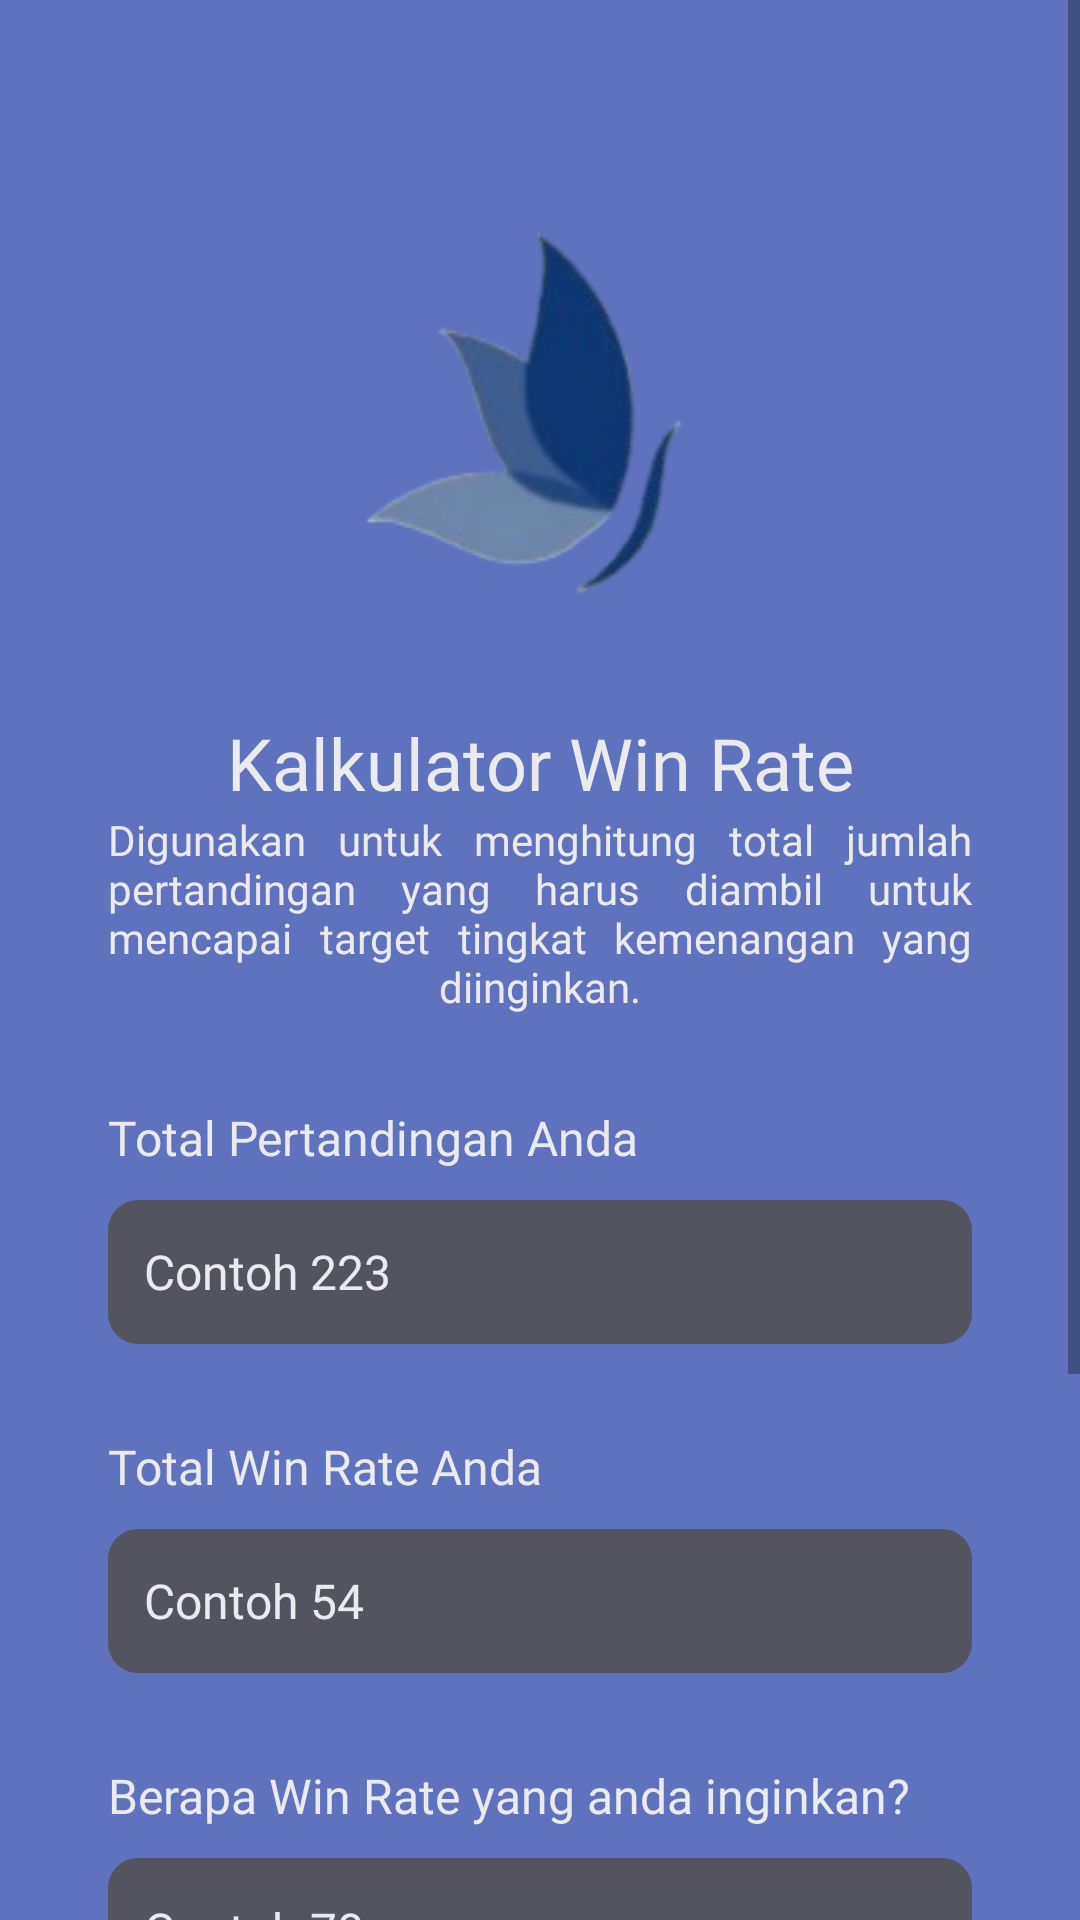

Layout XML and referenced resources for this Android screen:
<!-- AndroidManifest.xml: application theme Theme.Neoz -->
<!-- res/layout/winrate.xml -->
<androidx.constraintlayout.widget.ConstraintLayout
    xmlns:android="http://schemas.android.com/apk/res/android"
    xmlns:app="http://schemas.android.com/apk/res-auto"
    xmlns:tools="http://schemas.android.com/tools"
    android:id="@+id/main"
    android:layout_width="match_parent"
    android:layout_height="match_parent"
    tools:context=".winrate"
    android:background="@color/background"
    >
    

    <ScrollView
        android:id="@+id/scrollview"
        android:layout_width="match_parent"
        android:layout_height="match_parent"
        app:layout_constraintTop_toTopOf="parent"
        app:layout_constraintStart_toStartOf="parent"
        app:layout_constraintEnd_toEndOf="parent"
        >

        <androidx.constraintlayout.widget.ConstraintLayout
            android:layout_width="match_parent"
            android:layout_height="match_parent"
            >

            
            <androidx.appcompat.widget.Toolbar
                android:id="@+id/toolbar"
                android:layout_width="match_parent"
                android:layout_height="?attr/actionBarSize"
                android:theme="@style/ThemeOverlay.AppCompat.ActionBar"
                app:popupTheme="@style/ThemeOverlay.AppCompat.Light"
                app:layout_constraintTop_toTopOf="parent"
                app:layout_constraintStart_toStartOf="parent"
                app:layout_constraintEnd_toEndOf="parent">

                <TextView
                    android:id="@+id/toolbartitle"
                    android:layout_width="wrap_content"
                    android:layout_height="wrap_content"
                    android:fontFamily="@font/poppinsbold"
                    android:textSize="20sp"
                    android:textColor="@color/font"
                    android:gravity="center"/>
            </androidx.appcompat.widget.Toolbar>

            
            <androidx.constraintlayout.widget.Guideline
                android:id="@+id/guidelineStart"
                android:layout_width="wrap_content"
                android:layout_height="wrap_content"
                android:orientation="vertical"
                app:layout_constraintGuide_percent="0.1" />

            <androidx.constraintlayout.widget.Guideline
                android:id="@+id/guidelineEnd"
                android:layout_width="wrap_content"
                android:layout_height="wrap_content"
                android:orientation="vertical"
                app:layout_constraintGuide_percent="0.9" />

            
            <ImageView
                android:id="@+id/logo"
                android:layout_width="0dp"
                android:layout_height="0dp"
                android:layout_marginTop="3dp"
                android:layout_marginBottom="8dp"
                android:src="@drawable/logo_new"
                app:layout_constraintTop_toBottomOf="@id/toolbar"
                app:layout_constraintStart_toStartOf="@id/guidelineStart"
                app:layout_constraintEnd_toEndOf="@id/guidelineEnd"
                app:layout_constraintWidth_percent="0.8"
                app:layout_constraintHeight_percent="0.2" />

            
            <TextView
                android:id="@+id/titledesk"
                android:layout_width="0dp"
                android:layout_height="wrap_content"
                android:text="Kalkulator Win Rate"
                android:textSize="24sp"
                android:fontFamily="@font/poppinsbold"
                android:textColor="@color/font"
                android:gravity="center"
                app:layout_constraintTop_toBottomOf="@id/logo"
                app:layout_constraintStart_toStartOf="@id/guidelineStart"
                app:layout_constraintEnd_toEndOf="@id/guidelineEnd"
                app:layout_constraintWidth_percent="0.8" />

            <TextView
                android:id="@+id/desk"
                android:layout_width="0dp"
                android:layout_height="wrap_content"
                android:text="@string/win"
                android:gravity="center"
                android:textSize="14sp"
                android:fontFamily="@font/poppinssemibold"
                android:textColor="@color/font"
                android:justificationMode="inter_word"
                app:layout_constraintTop_toBottomOf="@id/titledesk"
                app:layout_constraintStart_toStartOf="@id/guidelineStart"
                app:layout_constraintEnd_toEndOf="@id/guidelineEnd"
                app:layout_constraintWidth_percent="0.8" />

            
            <LinearLayout
                android:layout_width="0dp"
                android:layout_height="wrap_content"
                android:orientation="vertical"
                app:layout_constraintTop_toBottomOf="@id/desk"
                app:layout_constraintStart_toStartOf="@id/guidelineStart"
                app:layout_constraintEnd_toEndOf="@id/guidelineEnd"
                app:layout_constraintWidth_percent="0.8">

                <TextView
                    android:layout_width="wrap_content"
                    android:layout_height="wrap_content"
                    android:text="Total Pertandingan Anda"
                    android:textColor="@color/font"
                    android:fontFamily="@font/poppinsbold"
                    android:layout_marginTop="30dp"
                    android:textSize="16sp" />

                <EditText
                    android:id="@+id/totalmatch"
                    android:layout_width="match_parent"
                    android:layout_height="wrap_content"
                    android:hint="Contoh 223"
                    android:background="@drawable/btn2"
                    android:padding="12dp"
                    android:minHeight="48dp"
                    android:minWidth="0dp"
                    android:layout_marginTop="10dp"
                    android:fontFamily="@font/poppinssemibold"
                    android:textColorHint="@color/font"
                    android:textSize="16sp"
                    android:textColor="@color/font"
                    android:inputType="numberDecimal"
                    android:imeOptions="actionDone"
                    android:importantForAutofill="no"/>

                <TextView
                    android:layout_width="wrap_content"
                    android:layout_height="wrap_content"
                    android:text="Total Win Rate Anda"
                    android:textColor="@color/font"
                    android:fontFamily="@font/poppinsbold"
                    android:layout_marginTop="30dp"
                    android:textSize="16sp" />

                <EditText
                    android:id="@+id/totalwr"
                    android:layout_width="match_parent"
                    android:layout_height="wrap_content"
                    android:hint="Contoh 54"
                    android:background="@drawable/btn2"
                    android:padding="12dp"
                    android:minHeight="48dp"
                    android:minWidth="0dp"
                    android:layout_marginTop="10dp"
                    android:fontFamily="@font/poppinssemibold"
                    android:textColorHint="@color/font"
                    android:textColor="@color/font"
                    android:textSize="16sp"
                    android:inputType="numberDecimal"
                    android:imeOptions="actionDone"
                    android:importantForAutofill="no"/>

                <TextView
                    android:layout_width="wrap_content"
                    android:layout_height="wrap_content"
                    android:text="Berapa Win Rate yang anda inginkan?"
                    android:textColor="@color/font"
                    android:fontFamily="@font/poppinsbold"
                    android:layout_marginTop="30dp"
                    android:textSize="16sp" />

                <EditText
                    android:id="@+id/target"
                    android:layout_width="match_parent"
                    android:layout_height="wrap_content"
                    android:hint="Contoh 70"
                    android:textColorHint="@color/font"
                    android:textColor="@color/font"
                    android:background="@drawable/btn2"
                    android:padding="12dp"
                    android:minHeight="48dp"
                    android:minWidth="0dp"
                    android:layout_marginTop="10dp"
                    android:fontFamily="@font/poppinssemibold"
                    android:textSize="16sp"
                    android:inputType="numberDecimal"
                    android:imeOptions="actionDone"
                    android:importantForAutofill="no"
                    />

                <Button
                    android:id="@+id/hitung"
                    android:layout_width="match_parent"
                    android:layout_height="wrap_content"
                    android:background="@drawable/btnn"
                    android:text="Hitung"
                    android:fontFamily="@font/poppinsbold"
                    android:elevation="0dp"
                    android:textColor="@color/font"
                    android:layout_marginTop="20dp"/>

                <TextView
                    android:id="@+id/result_text"
                    android:layout_width="match_parent"
                    android:layout_height="wrap_content"
                    android:layout_marginTop="16dp"
                    android:background="@drawable/btnsum"
                    android:padding="12dp"
                    android:fontFamily="@font/poppinssemibold"
                    android:textAlignment="center"
                    android:textColor="@color/font"
                    android:layout_marginBottom="100dp"/>
            </LinearLayout>
        </androidx.constraintlayout.widget.ConstraintLayout>
    </ScrollView>



</androidx.constraintlayout.widget.ConstraintLayout>
<!-- resources referenced by this layout -->
<resources>
  <color name="background">#5f72bd</color>
  <color name="font">#EBEAEF</color>
  <!-- drawable btn2 (drawable) -->
  <?xml version="1.0" encoding="utf-8"?>
  <selector xmlns:android="http://schemas.android.com/apk/res/android">
      <item android:state_pressed="true">
          <shape
              android:shape="rectangle">
              <solid android:color="#464252"/>
              <corners android:radius="10dp"/>
          </shape>
      </item>
      <item android:state_checked="true">
          <shape android:shape="rectangle">
              <solid android:color="#625D78"/>
              <corners android:radius="10dp"/>
              <stroke android:color="#3B74CA"/>
              <stroke android:width="4dp"/>
          </shape>
      </item>
      <item>
          <shape
              android:shape="rectangle">
              <solid android:color="#545461"/>
              <corners android:radius="10dp"/>
          </shape>
      </item>
  
  
  </selector>
  <!-- drawable btnsum (drawable) -->
  <?xml version="1.0" encoding="utf-8"?>
  <selector xmlns:android="http://schemas.android.com/apk/res/android">
      <item>
          <shape
              android:shape="rectangle">
              <solid android:color="#545461"/>
              <corners android:radius="10dp"/>
              <stroke android:color="#51EFFC"/>
              <stroke android:width="4dp"/>
          </shape>
      </item>
  
  
  </selector>
  <!-- drawable logo_new: png bitmap (drawable, 17675 bytes) -->
  <string name="win">Digunakan untuk menghitung total jumlah pertandingan yang harus diambil untuk mencapai target tingkat kemenangan yang diinginkan.</string>
  <style name="Theme.Neoz" parent="Base.Theme.Neoz" />
  <style name="Base.Theme.Neoz" parent="Theme.AppCompat.Light.NoActionBar">
          
          
      </style>
</resources>
